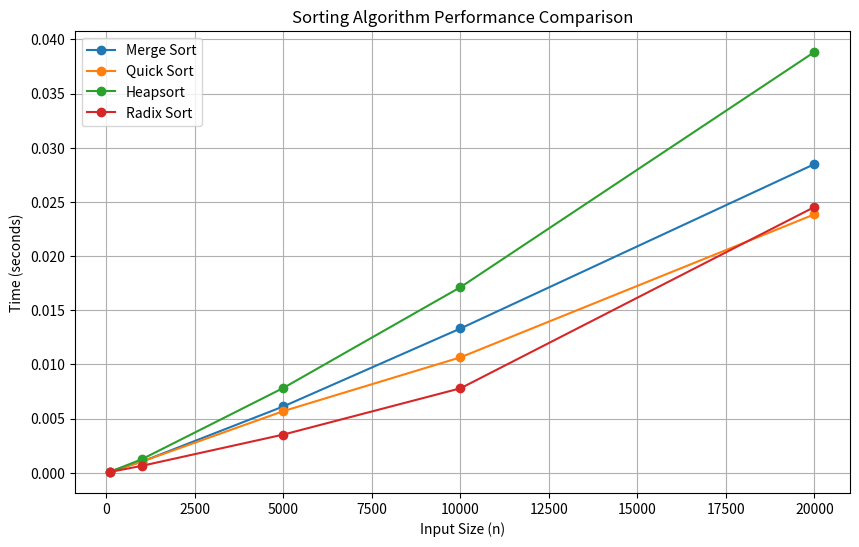

Python code for this plot:
import time
import random
import matplotlib.pyplot as plt



def merge_sort(arr):
    if len(arr) <= 1:
        return arr
    mid = len(arr) // 2
    left = merge_sort(arr[:mid])
    right = merge_sort(arr[mid:])
    return _merge(left, right)

def _merge(left, right):
    merged = []
    i = j = 0
    while i < len(left) and j < len(right):
        if left[i] <= right[j]:
            merged.append(left[i])
            i += 1
        else:
            merged.append(right[j])
            j += 1
    merged.extend(left[i:])
    merged.extend(right[j:])
    return merged

def quick_sort(arr):
    if len(arr) <= 1:
        return arr
    pivot = arr[len(arr) // 2]
    left = [x for x in arr if x < pivot]
    middle = [x for x in arr if x == pivot]
    right = [x for x in arr if x > pivot]
    return quick_sort(left) + middle + quick_sort(right)

def heapsort(arr):
    n = len(arr)
    for i in range(n // 2 - 1, -1, -1):
        _heapify(arr, n, i)
    for i in range(n-1, 0, -1):
        arr[i], arr[0] = arr[0], arr[i]
        _heapify(arr, i, 0)
    return arr

def _heapify(arr, n, i):
    largest = i
    left = 2 * i + 1
    right = 2 * i + 2
    if left < n and arr[left] > arr[largest]:
        largest = left
    if right < n and arr[right] > arr[largest]:
        largest = right
    if largest != i:
        arr[i], arr[largest] = arr[largest], arr[i]
        _heapify(arr, n, largest)

def radix_sort(arr):
    max_val = max(arr)
    exp = 1
    while max_val // exp > 0:
        _counting_sort(arr, exp)
        exp *= 10
    return arr

def _counting_sort(arr, exp):
    n = len(arr)
    output = [0] * n
    count = [0] * 10
    for num in arr:
        index = (num // exp) % 10
        count[index] += 1
    for i in range(1, 10):
        count[i] += count[i-1]
    for i in range(n-1, -1, -1):
        num = arr[i]
        index = (num // exp) % 10
        output[count[index] - 1] = num
        count[index] -= 1
    for i in range(n):
        arr[i] = output[i]



def time_sorting_algorithm(algorithm, arr):
    start_time = time.time()
    algorithm(arr.copy())  
    end_time = time.time()
    return end_time - start_time

def plot_performance():
    sizes = [100, 1000, 5000, 10000, 20000]  
    algorithms = {
        "Merge Sort": merge_sort,
        "Quick Sort": quick_sort,
        "Heapsort": heapsort,
        "Radix Sort": radix_sort
    }
    
    # Generate a large random array once (to avoid bias)
    max_size = max(sizes)
    test_array = [random.randint(0, 10000) for _ in range(max_size)]
    
    results = {name: [] for name in algorithms}
    
    for size in sizes:
        arr = test_array[:size]  # Slice to get subset
        for name, algorithm in algorithms.items():
            time_taken = time_sorting_algorithm(algorithm, arr)
            results[name].append(time_taken)
            print(f"{name} (n={size}): {time_taken:.4f} sec")
    
    # Plotting
    plt.figure(figsize=(10, 6))
    for name, timings in results.items():
        plt.plot(sizes, timings, marker='o', label=name)
    
    plt.xlabel("Input Size (n)")
    plt.ylabel("Time (seconds)")
    plt.title("Sorting Algorithm Performance Comparison")
    plt.legend()
    plt.grid(True)
    plt.show()

if __name__ == "__main__":
    plot_performance()